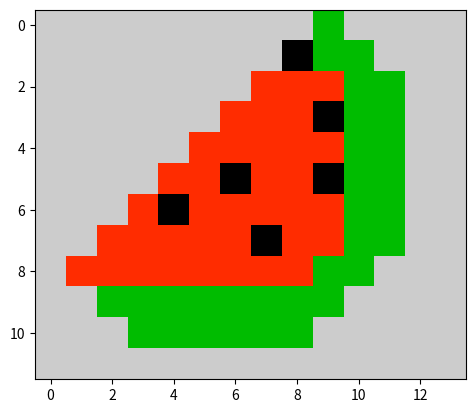

Generate this figure with matplotlib:
import matplotlib
import matplotlib.pyplot as plt
data = [
        [10,10,10,10,10,10,10,10,10,7,10,10,10,10],
        [10,10,10,10,10,10,10,10,4,7,7,10,10,10],
        [10,10,10,10,10,10,10,9,9,9,7,7,10,10],
        [10,10,10,10,10,10,9,9,9,4,7,7,10,10],
        [10,10,10,10,10,9,9,9,9,9,7,7,10,10],
        [10,10,10,10,9,9,4,9,9,4,7,7,10,10],
        [10,10,10,9,4,9,9,9,9,9,7,7,10,10],
        [10,10,9,9,9,9,9,4,9,9,7,7,10,10],
        [10,9,9,9,9,9,9,9,9,7,7,10,10,10],
        [10,10,7,7,7,7,7,7,7,7,10,10,10,10],
        [10,10,10,7,7,7,7,7,7,10,10,10,10,10],
        [10,10,10,10,10,10,10,10,10,10,10,10,10,10],
       ]

plt.imshow(data,cmap = "nipy_spectral")
plt.show()